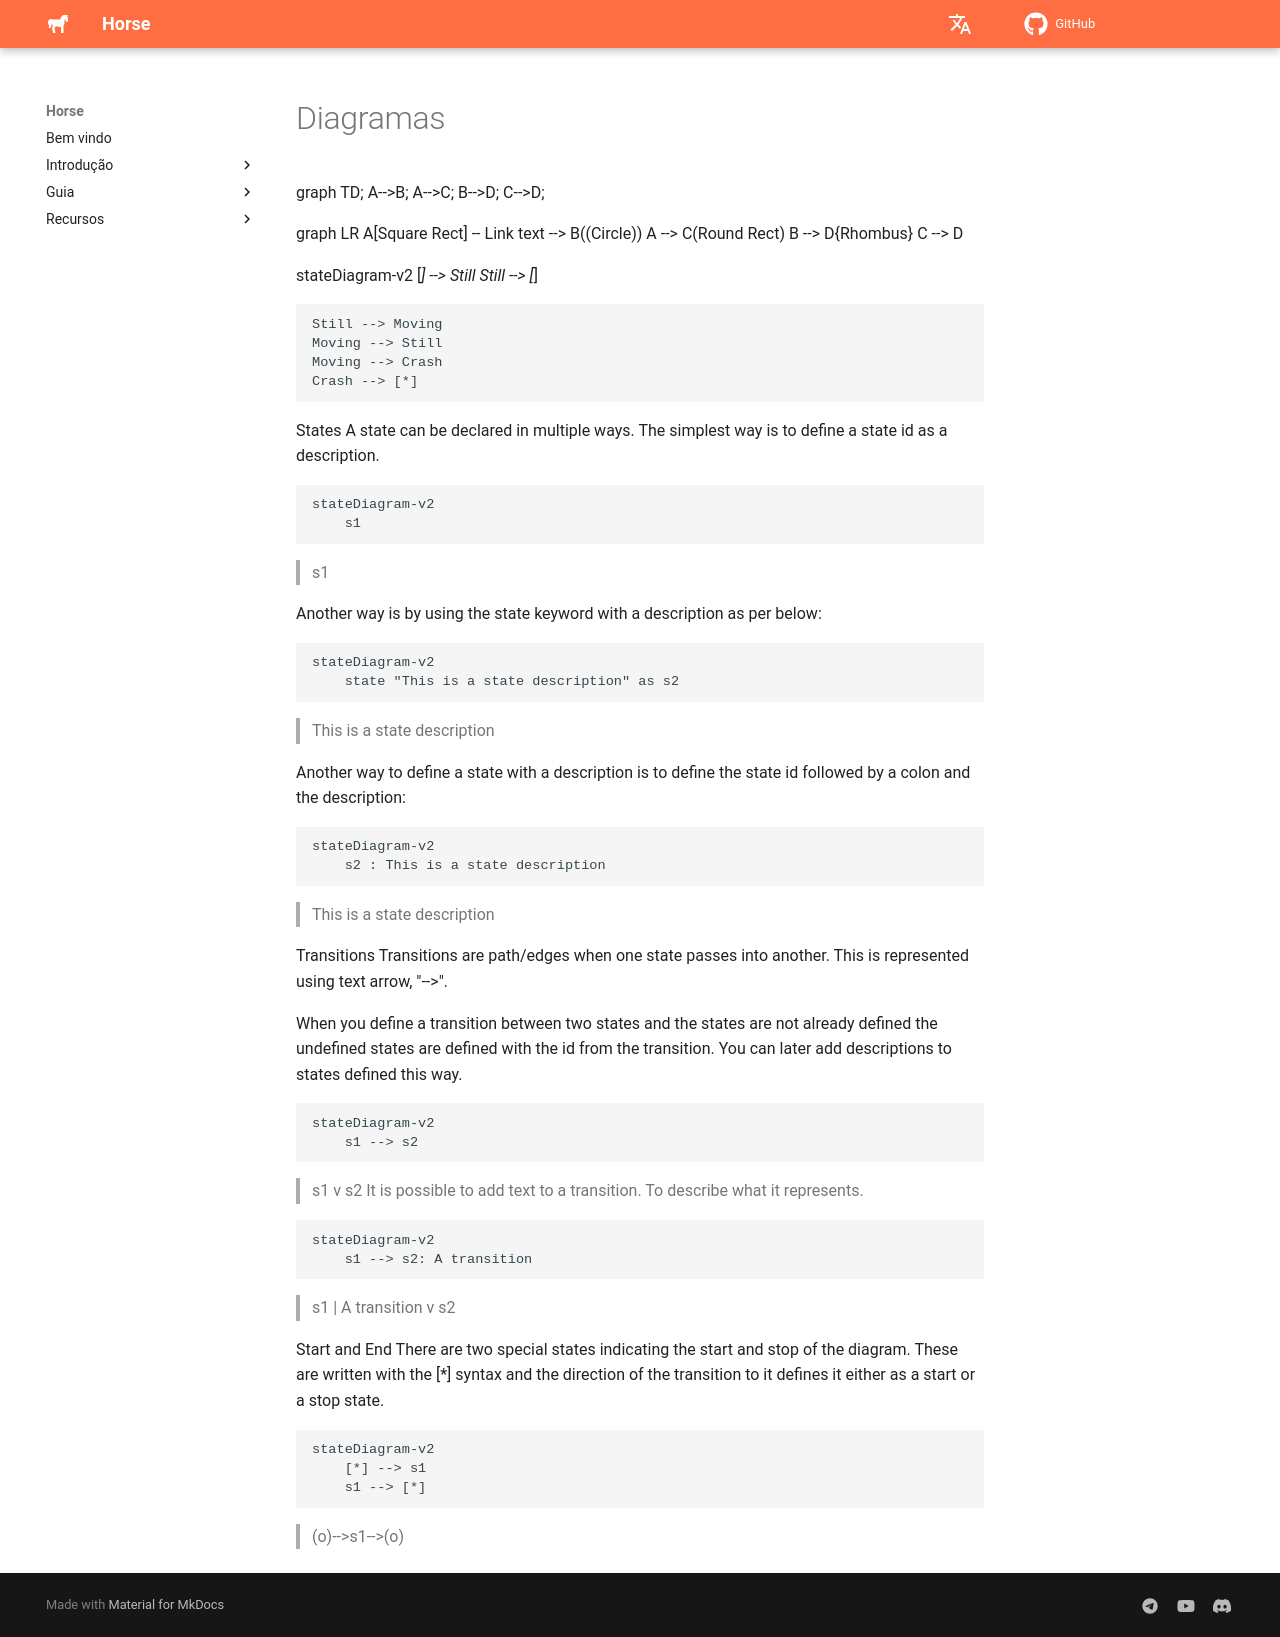

repository: HashLoad/horse-doc · page: # Diagramas/index.html · generator: mkdocs

# Diagramas

graph TD;
    A-->B;
    A-->C;
    B-->D;
    C-->D;

graph LR
    A[Square Rect] -- Link text --> B((Circle))
    A --> C(Round Rect)
    B --> D{Rhombus}
    C --> D

stateDiagram-v2
    [*] --> Still
    Still --> [*]

    Still --> Moving
    Moving --> Still
    Moving --> Crash
    Crash --> [*]

States
A state can be declared in multiple ways. The simplest way is to define a state id as a description.

```
stateDiagram-v2
    s1
```

> s1

Another way is by using the state keyword with a description as per below:

```
stateDiagram-v2
    state "This is a state description" as s2
```
> This is a state description

Another way to define a state with a description is to define the state id followed by a colon and the description:

```
stateDiagram-v2
    s2 : This is a state description
```
> This is a state description

Transitions
Transitions are path/edges when one state passes into another. This is represented using text arrow, "-->".

When you define a transition between two states and the states are not already defined the undefined states are defined with the id from the transition. You can later add descriptions to states defined this way.

```
stateDiagram-v2
    s1 --> s2
```

>s1
>v
>s2
It is possible to add text to a transition. To describe what it represents.

```
stateDiagram-v2
    s1 --> s2: A transition
```

>s1
>|
>A transition
>v
>s2

Start and End
There are two special states indicating the start and stop of the diagram. These are written with the [*] syntax and the direction of the transition to it defines it either as a start or a stop state.

```
stateDiagram-v2
    [*] --> s1
    s1 --> [*]
```
>(o)-->s1-->(o)
